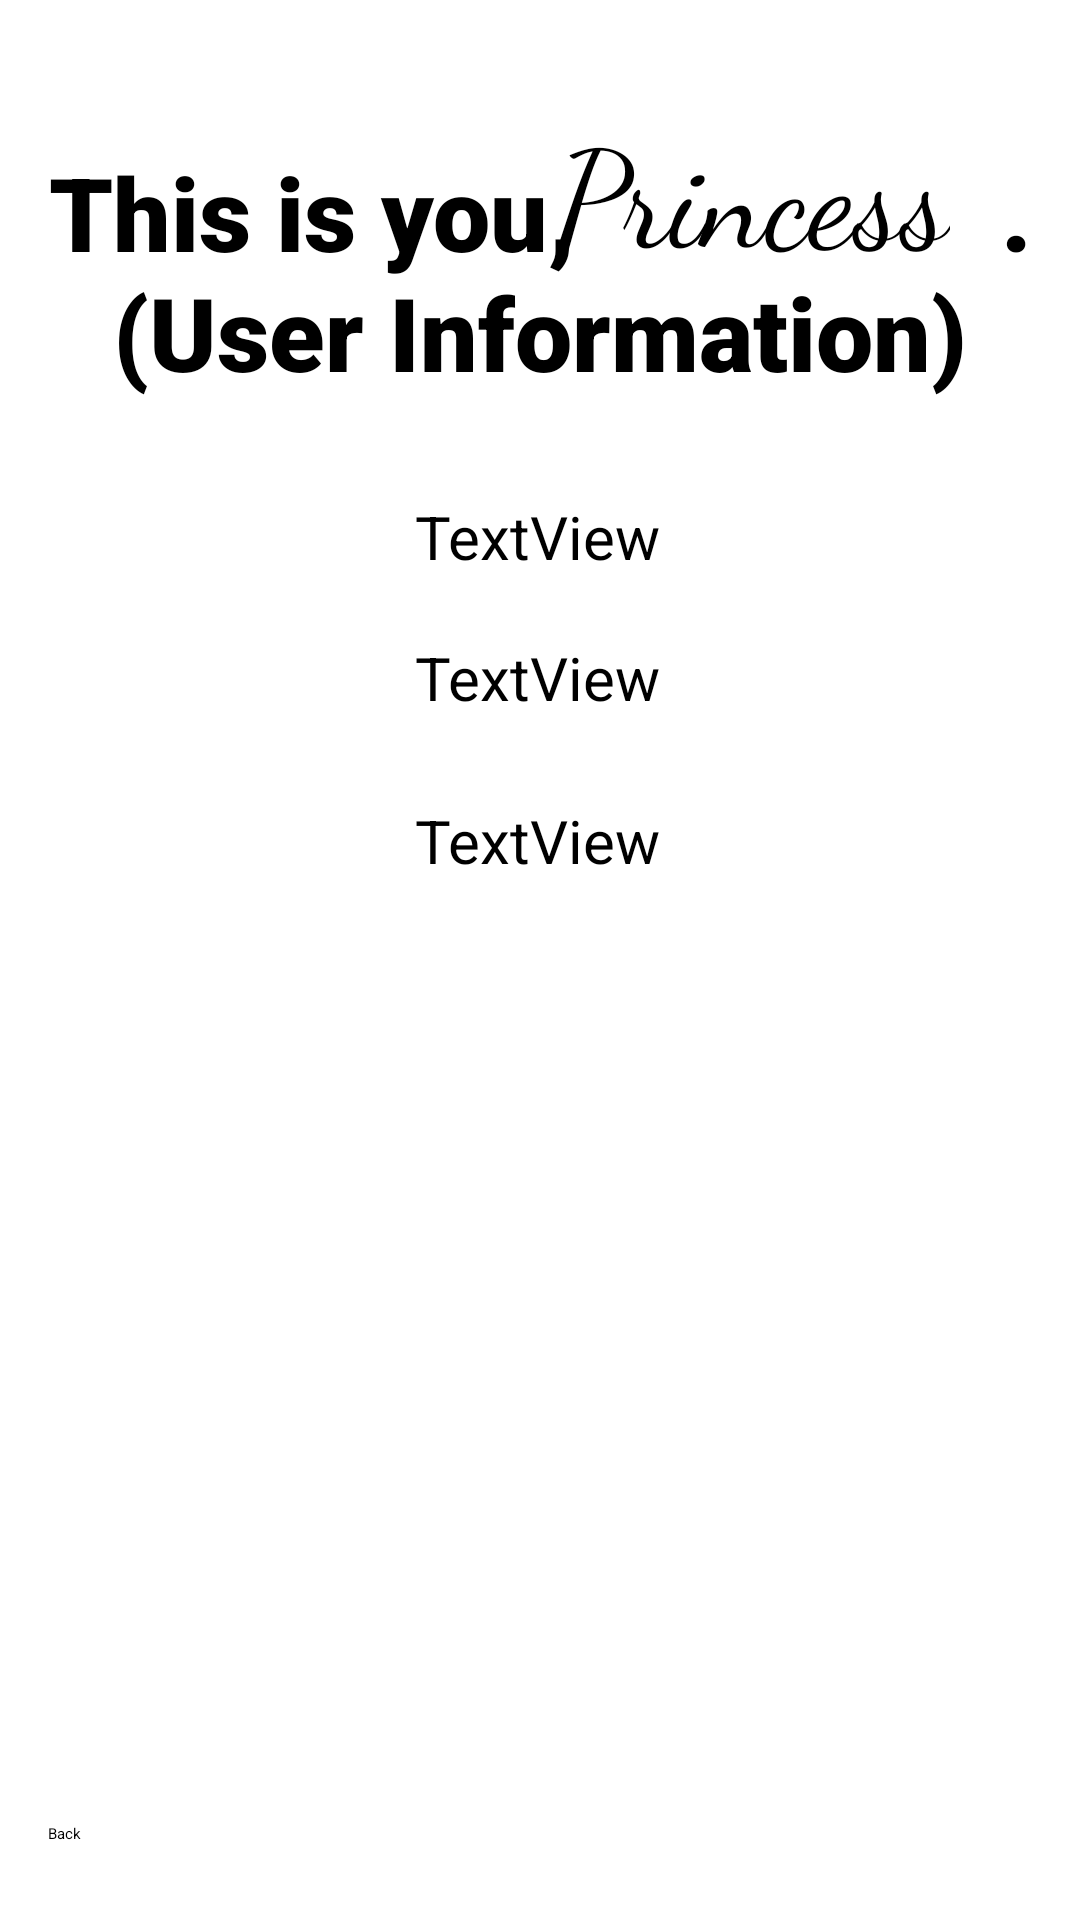

The Android layout XML behind this screen, and the referenced resources:
<!-- AndroidManifest.xml: application theme Theme.CarpoolBuddy -->
<!-- res/layout/activity_user_profile.xml -->
<?xml version="1.0" encoding="utf-8"?>
<androidx.constraintlayout.widget.ConstraintLayout xmlns:android="http://schemas.android.com/apk/res/android"
    xmlns:app="http://schemas.android.com/apk/res-auto"
    xmlns:tools="http://schemas.android.com/tools"
    android:layout_width="match_parent"
    android:layout_height="match_parent">

    <Button
        android:id="@+id/pBackButton"
        android:layout_width="wrap_content"
        android:layout_height="wrap_content"
        android:layout_alignParentStart="true"
        android:layout_alignParentTop="true"
        android:layout_marginStart="16dp"
        android:onClick="Back"
        android:text="Back"
        app:layout_constraintBottom_toBottomOf="parent"
        app:layout_constraintStart_toStartOf="parent"
        app:layout_constraintTop_toTopOf="parent"
        app:layout_constraintVertical_bias="0.96" />

    <TextView
        android:id="@+id/name"
        android:layout_width="wrap_content"
        android:layout_height="wrap_content"
        android:layout_below="@+id/imageView"
        android:layout_alignParentStart="true"
        android:layout_alignParentEnd="true"
        android:layout_marginTop="32dp"
        android:text="TextView"
        android:textSize="20sp"
        app:layout_constraintEnd_toEndOf="parent"
        app:layout_constraintHorizontal_bias="0.498"
        app:layout_constraintStart_toStartOf="parent"
        app:layout_constraintTop_toBottomOf="@+id/textView14" />

    <TextView
        android:id="@+id/textView14"
        android:layout_width="wrap_content"
        android:layout_height="wrap_content"
        android:layout_alignParentStart="true"
        android:layout_alignParentTop="true"
        android:layout_alignParentEnd="true"
        android:layout_marginTop="48dp"
        android:fontFamily="sans-serif-black"
        android:text="This is you,                 .           (User Information)"
        android:textAlignment="center"
        android:textSize="34sp"
        app:layout_constraintEnd_toEndOf="parent"
        app:layout_constraintHorizontal_bias="0.0"
        app:layout_constraintStart_toStartOf="parent"
        app:layout_constraintTop_toTopOf="parent" />

    <TextView
        android:id="@+id/textView16"
        android:layout_width="wrap_content"
        android:layout_height="wrap_content"
        android:fontFamily="cursive"
        android:text="Princess"
        android:textSize="45sp"
        app:layout_constraintBottom_toBottomOf="parent"
        app:layout_constraintEnd_toEndOf="parent"
        app:layout_constraintHorizontal_bias="0.81"
        app:layout_constraintStart_toStartOf="parent"
        app:layout_constraintTop_toTopOf="parent"
        app:layout_constraintVertical_bias="0.056" />

    <TextView
        android:id="@+id/email"
        android:layout_width="wrap_content"
        android:layout_height="wrap_content"
        android:layout_alignParentStart="true"
        android:layout_alignParentTop="true"
        android:layout_marginTop="20dp"
        android:text="TextView"
        android:textSize="20dp"
        app:layout_constraintEnd_toEndOf="parent"
        app:layout_constraintHorizontal_bias="0.498"
        app:layout_constraintStart_toStartOf="parent"
        app:layout_constraintTop_toBottomOf="@+id/name" />

    <TextView
        android:id="@+id/userType"
        android:layout_width="wrap_content"
        android:layout_height="wrap_content"
        android:layout_alignParentStart="true"
        android:layout_alignParentTop="true"
        android:layout_marginTop="18dp"
        android:text="TextView"
        android:textSize="20dp"
        app:layout_constraintBottom_toBottomOf="parent"
        app:layout_constraintEnd_toEndOf="parent"
        app:layout_constraintHorizontal_bias="0.498"
        app:layout_constraintStart_toStartOf="parent"
        app:layout_constraintTop_toBottomOf="@+id/email"
        app:layout_constraintVertical_bias="0.026" />

    <ImageView
        android:id="@+id/imageView4"
        android:layout_width="283dp"
        android:layout_height="330dp"
        app:layout_constraintBottom_toBottomOf="parent"
        app:layout_constraintEnd_toEndOf="parent"
        app:layout_constraintHorizontal_bias="0.496"
        app:layout_constraintStart_toStartOf="parent"
        app:layout_constraintTop_toTopOf="parent"
        app:layout_constraintVertical_bias="0.777"
        app:srcCompat="@drawable/monkey_in_princess_costume" />

</androidx.constraintlayout.widget.ConstraintLayout>
<!-- resources referenced by this layout -->
<resources>
  <style name="Theme.CarpoolBuddy" parent="Base.Theme.CarpoolBuddy">
          
          <item name="android:navigationBarColor">@android:color/transparent</item>
          <item name="android:statusBarColor">@android:color/transparent</item>
          <item name="android:windowLightStatusBar">?attr/isLightTheme</item>
      </style>
</resources>
